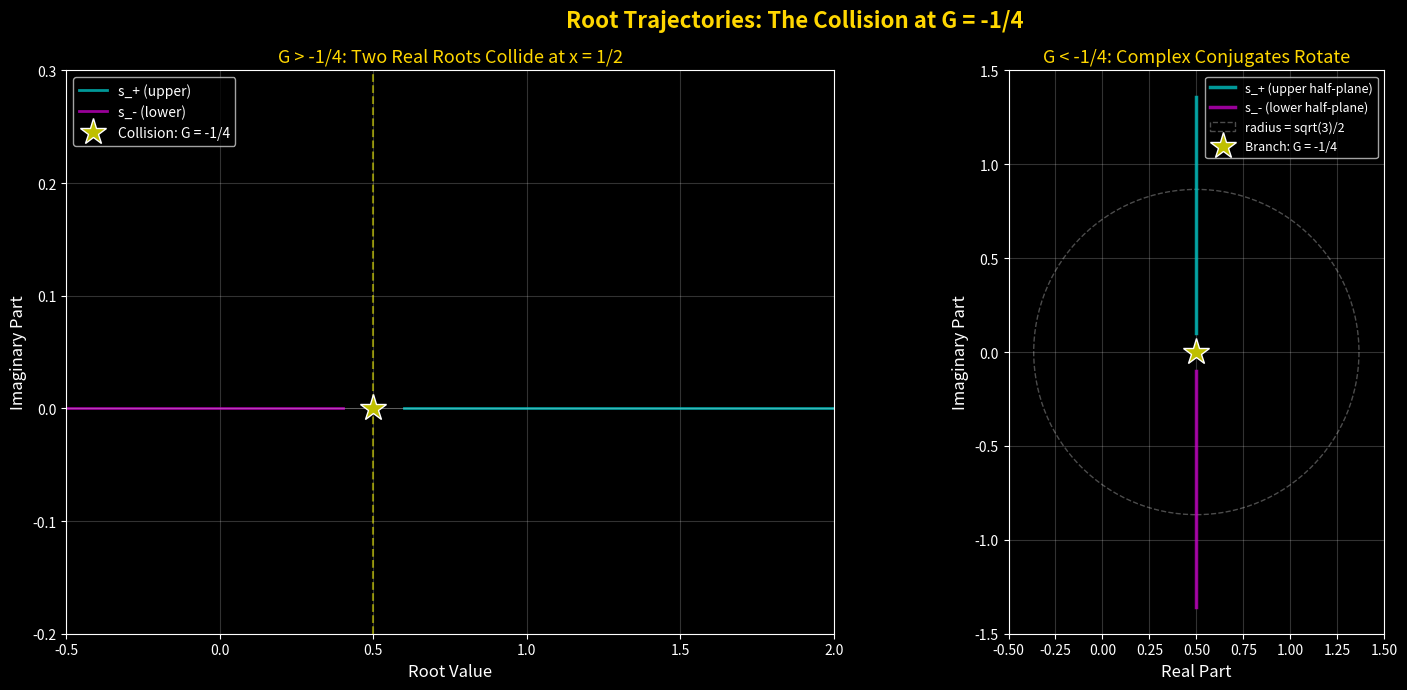
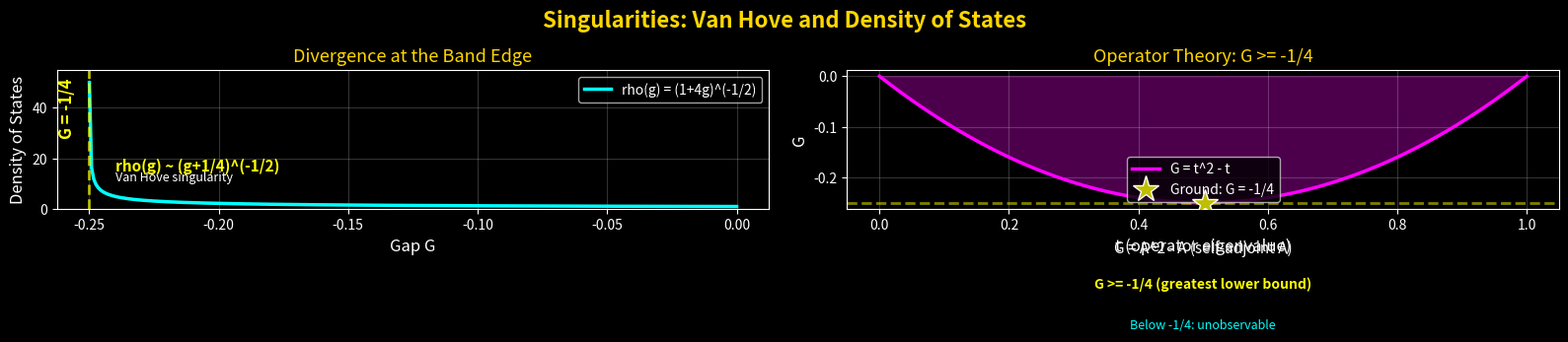
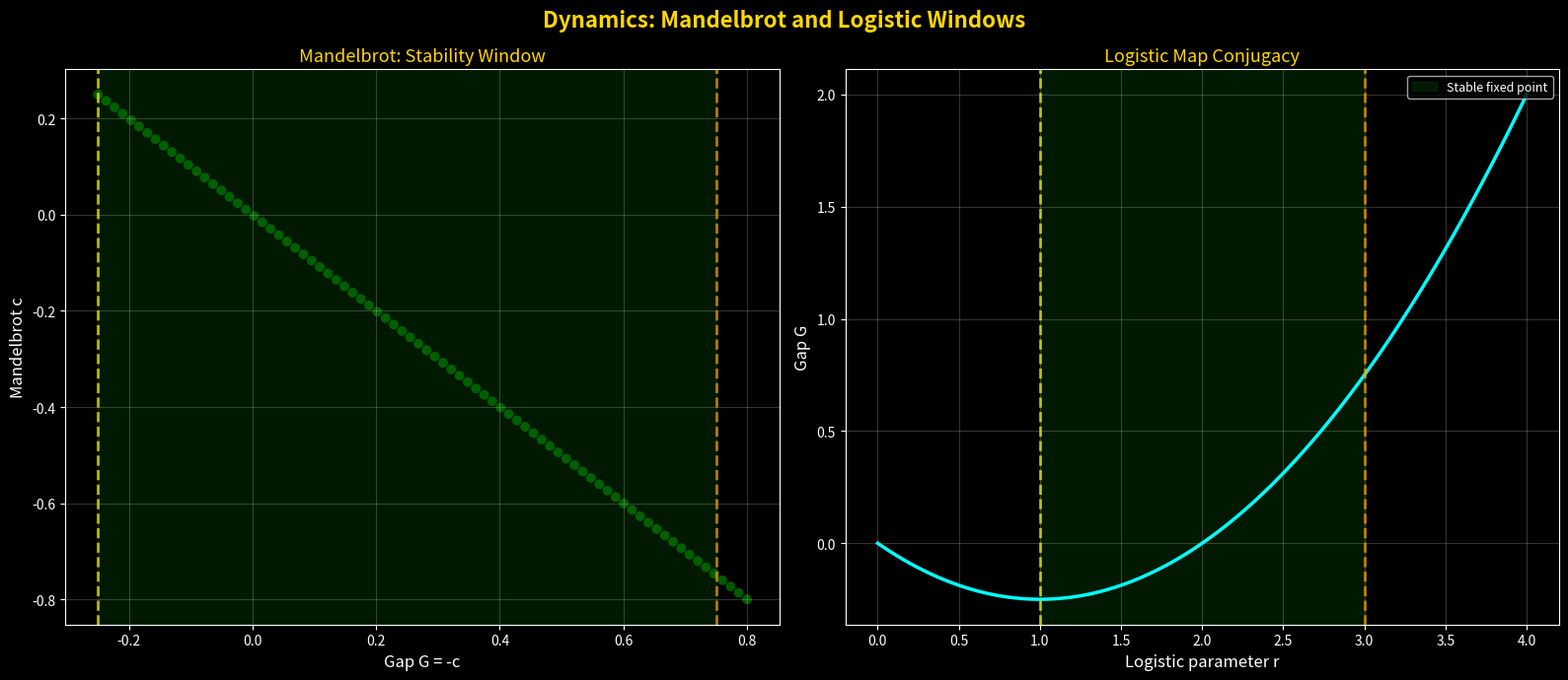
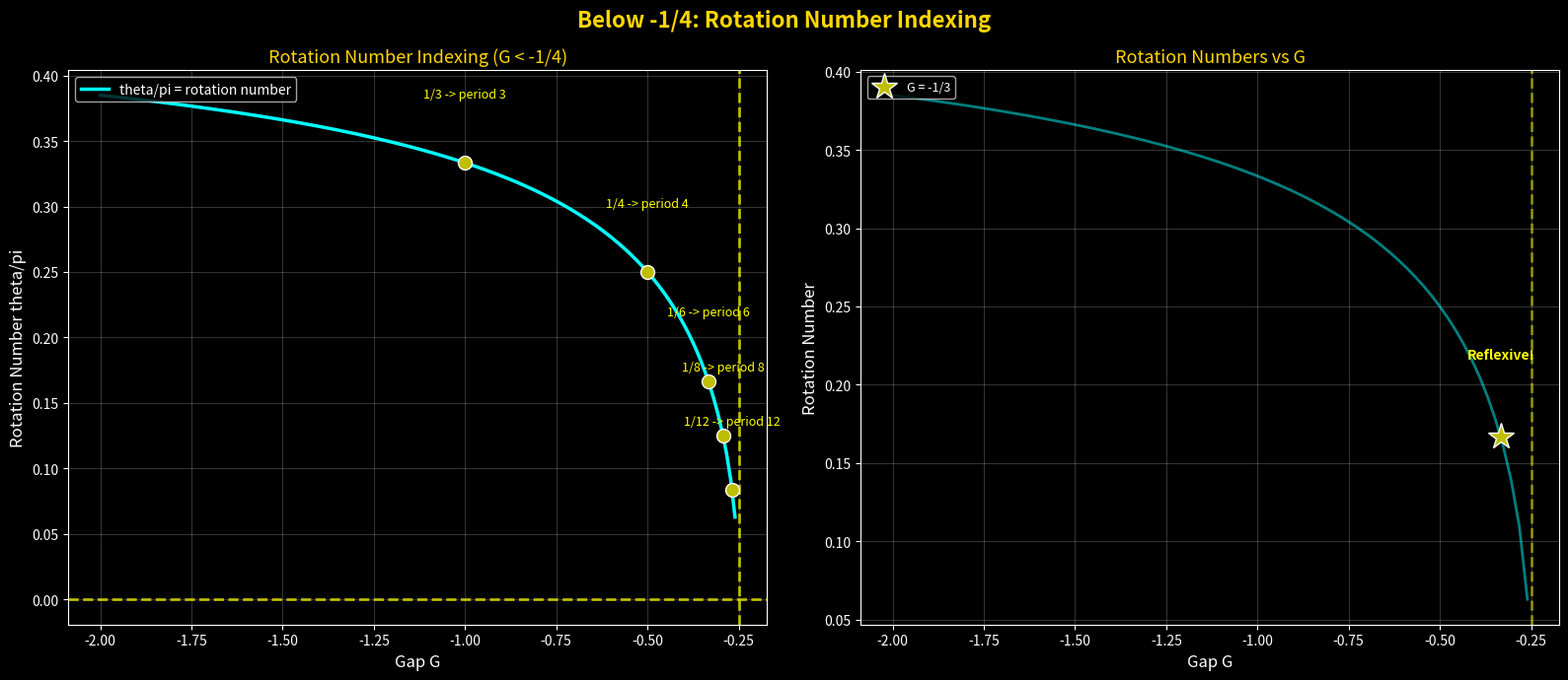
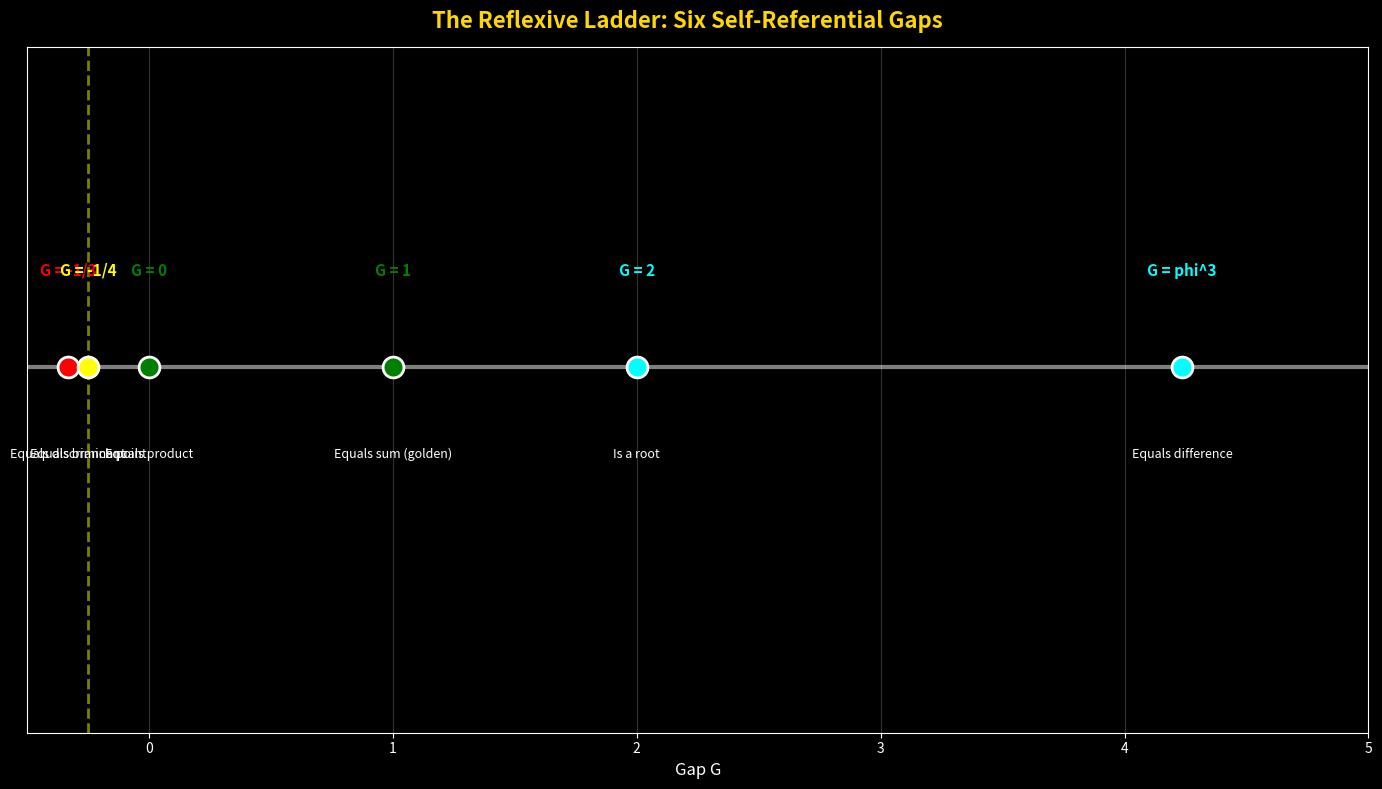
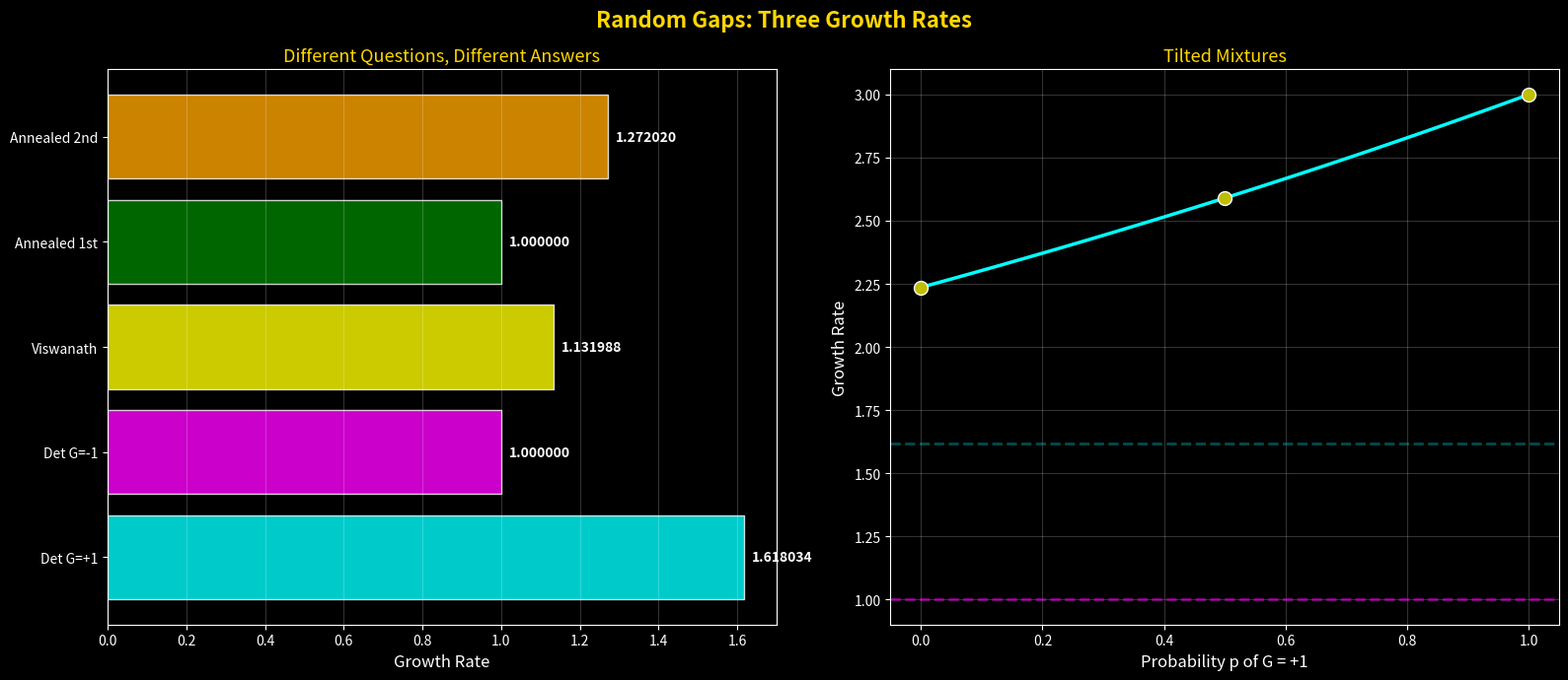
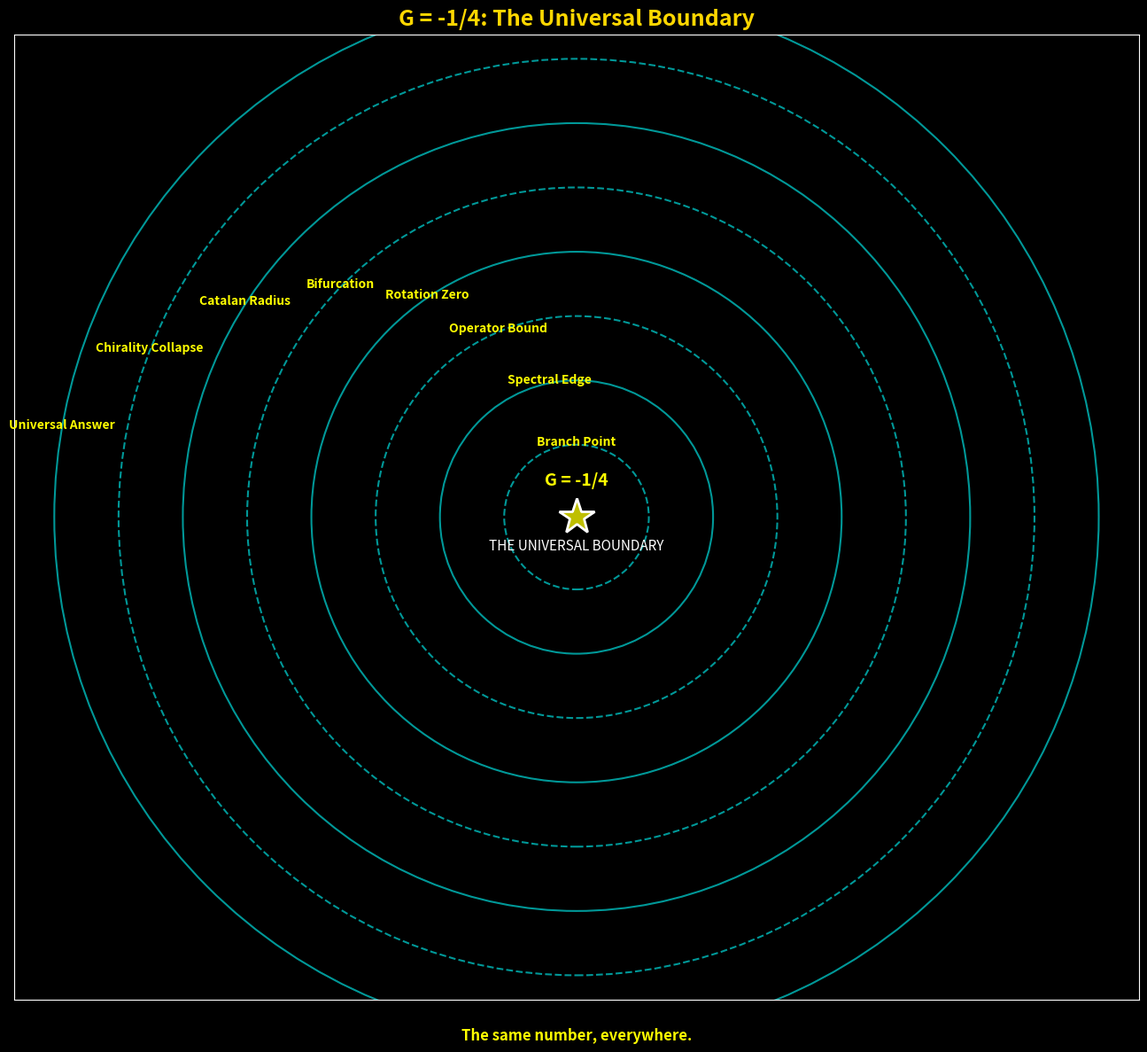
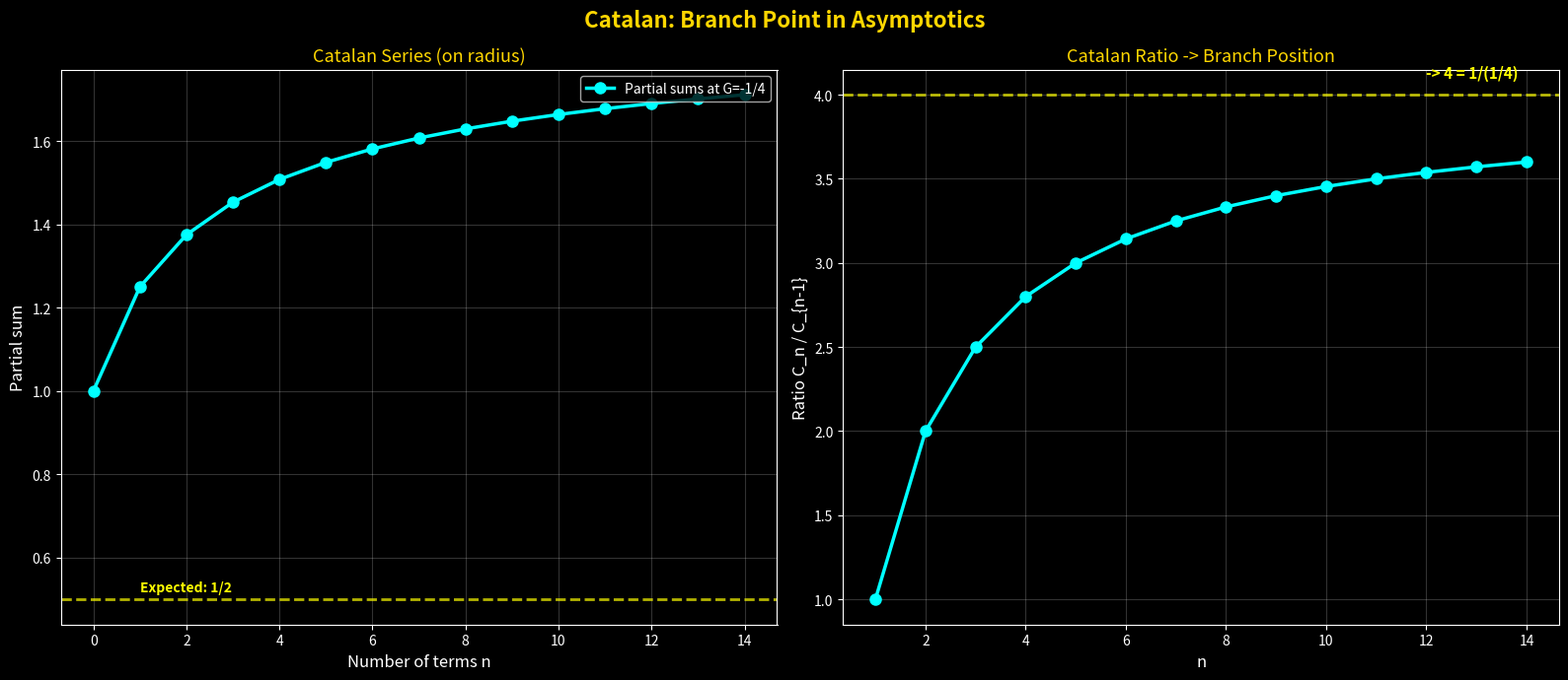
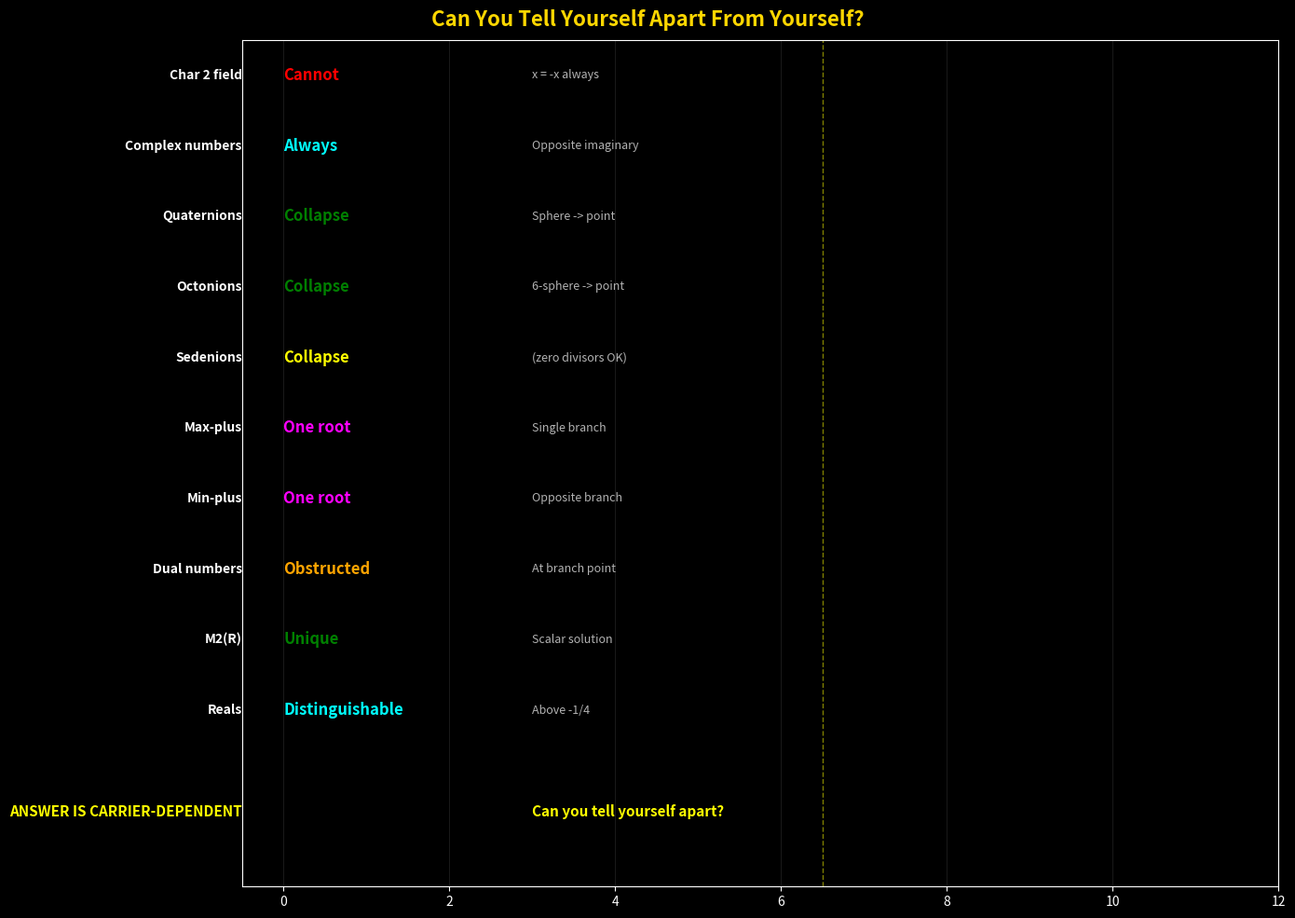
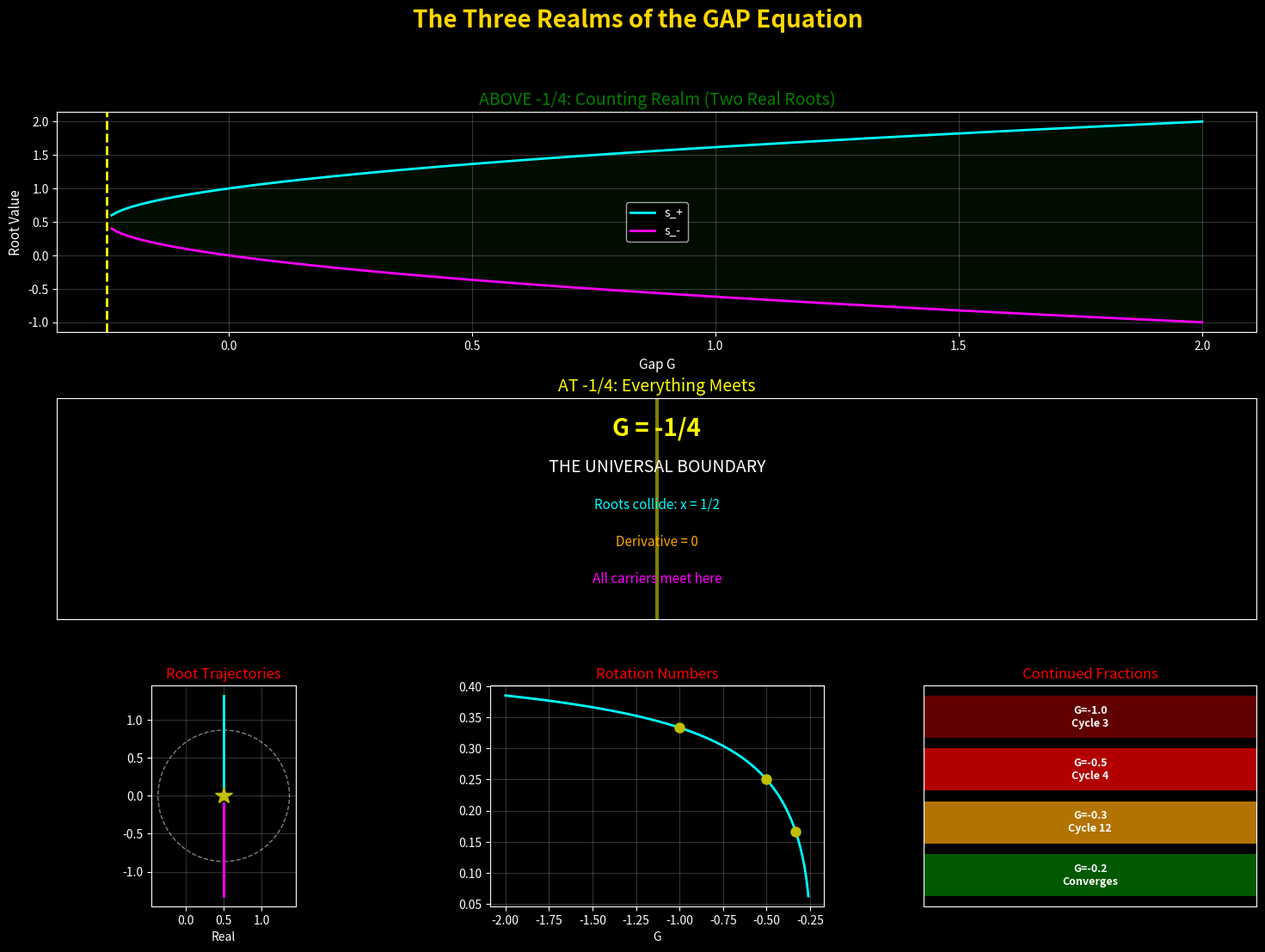

Generate these figures, in order, with matplotlib:
#!/usr/bin/env python3
"""Simple and robust version of GAP visualizations"""

import numpy as np
import matplotlib.pyplot as plt
from matplotlib.patches import Circle
import cmath
import math
import os

os.makedirs('visualizations', exist_ok=True)
plt.style.use('dark_background')

def gap_roots(G):
    disc = 1 + 4*G
    if disc >= 0:
        sqrt_disc = math.sqrt(disc)
        return (1 + sqrt_disc)/2, (1 - sqrt_disc)/2
    else:
        sqrt_disc = cmath.sqrt(disc)
        return (1 + sqrt_disc)/2, (1 - sqrt_disc)/2

def rotation_number(G):
    if G >= -1/4:
        return None
    nu = math.sqrt(-(G + 0.25))
    s_plus = 0.5 + 1j*nu
    theta = cmath.phase(s_plus)
    return theta / math.pi

print("Creating 10 comprehensive visualizations...")

# FIGURE 1: Root Trajectories
print("\n[1/10] Root trajectories...")
fig1, (ax1a, ax1b) = plt.subplots(1, 2, figsize=(16, 7))
fig1.suptitle('Root Trajectories: The Collision at G = -1/4', fontsize=16, color='#FFD700', weight='bold')

G_vals_real = np.linspace(-0.24, 2, 150)
roots_plus = []
roots_minus = []
for G in G_vals_real:
    rp, rm = gap_roots(G)
    roots_plus.append(rp.real)
    roots_minus.append(rm.real)

ax1a.plot(roots_plus, np.zeros_like(roots_plus), 'c-', linewidth=2, label='s_+ (upper)', alpha=0.8)
ax1a.plot(roots_minus, np.zeros_like(roots_minus), 'm-', linewidth=2, label='s_- (lower)', alpha=0.8)
ax1a.plot(0.5, 0, 'y*', markersize=20, markeredgecolor='white', markeredgewidth=1, label='Collision: G = -1/4', zorder=10)
ax1a.axhline(y=0, color='white', linewidth=0.5, alpha=0.3)
ax1a.axvline(x=0.5, color='yellow', linestyle='--', linewidth=1.5, alpha=0.5)
ax1a.set_xlabel('Root Value', fontsize=12)
ax1a.set_ylabel('Imaginary Part', fontsize=12)
ax1a.set_title('G > -1/4: Two Real Roots Collide at x = 1/2', fontsize=13, color='#FFD700')
ax1a.legend(loc='upper left', fontsize=10)
ax1a.grid(True, alpha=0.2)
ax1a.set_ylim(-0.2, 0.3)
ax1a.set_xlim(-0.5, 2)

G_vals_complex = np.linspace(-2.1, -0.26, 120)
ring_plus_real = []
ring_plus_imag = []
ring_minus_real = []
ring_minus_imag = []
for G in G_vals_complex:
    rp, rm = gap_roots(G)
    ring_plus_real.append(rp.real)
    ring_plus_imag.append(rp.imag)
    ring_minus_real.append(rm.real)
    ring_minus_imag.append(rm.imag)

ax1b.plot(ring_plus_real, ring_plus_imag, 'c-', linewidth=2.5, alpha=0.8, label='s_+ (upper half-plane)')
ax1b.plot(ring_minus_real, ring_minus_imag, 'm-', linewidth=2.5, alpha=0.8, label='s_- (lower half-plane)')
circle = Circle((0.5, 0), 0.8660254, fill=False, edgecolor='white', linestyle='--', linewidth=1, alpha=0.3, label='radius = sqrt(3)/2')
ax1b.add_patch(circle)
ax1b.plot(0.5, 0, 'y*', markersize=20, markeredgecolor='white', markeredgewidth=1, label='Branch: G = -1/4', zorder=10)
ax1b.set_xlabel('Real Part', fontsize=12)
ax1b.set_ylabel('Imaginary Part', fontsize=12)
ax1b.set_title('G < -1/4: Complex Conjugates Rotate', fontsize=13, color='#FFD700')
ax1b.legend(loc='upper right', fontsize=9)
ax1b.grid(True, alpha=0.2)
ax1b.set_aspect('equal')
ax1b.set_xlim(-0.5, 1.5)
ax1b.set_ylim(-1.5, 1.5)

plt.tight_layout()
plt.savefig('visualizations/fig1_root_trajectories.png', dpi=300, bbox_inches='tight')
plt.close()
print("  Saved fig1_root_trajectories.png")

# FIGURE 2: Van Hove Singularity
print("\n[2/10] Van Hove singularity...")
fig2, (ax2a, ax2b) = plt.subplots(1, 2, figsize=(16, 7))
fig2.suptitle('Singularities: Van Hove and Density of States', fontsize=16, color='#FFD700', weight='bold')

g_vals = np.linspace(-0.2499, 0, 300)
rho_vals = []
for g in g_vals:
    rho = 1 / math.sqrt(max(1 + 4*g, 1e-10)) if g >= -0.25 else np.nan
    rho_vals.append(rho)

ax2a.plot(g_vals, rho_vals, 'cyan', linewidth=2.5, label='rho(g) = (1+4g)^(-1/2)')
ax2a.axvline(x=-0.25, color='yellow', linestyle='--', linewidth=2, alpha=0.7)
ax2a.text(-0.255, max(rho_vals)*0.8, 'G = -1/4', rotation=90, ha='right', va='center', c='yellow', fontsize=12, weight='bold')
ax2a.text(-0.24, max(rho_vals)*0.3, 'rho(g) ~ (g+1/4)^(-1/2)', fontsize=11, c='yellow', weight='bold')
ax2a.text(-0.24, max(rho_vals)*0.22, 'Van Hove singularity', fontsize=9, c='white', style='italic')
ax2a.set_xlabel('Gap G', fontsize=12)
ax2a.set_ylabel('Density of States', fontsize=12)
ax2a.set_title('Divergence at the Band Edge', fontsize=13, color='#FFD700')
ax2a.legend(loc='upper right', fontsize=10)
ax2a.grid(True, alpha=0.2)
ax2a.set_ylim(0, max(rho_vals)*1.1)

t_vals = np.linspace(0, 1, 200)
g_operator = [t**2 - t for t in t_vals]
ax2b.plot(t_vals, g_operator, 'magenta', linewidth=2.5, label='G = t^2 - t')
ax2b.fill_between(t_vals, g_operator, alpha=0.3, color='magenta')
min_idx = np.argmin(g_operator)
ax2b.plot(t_vals[min_idx], g_operator[min_idx], 'y*', markersize=20, markeredgecolor='white', markeredgewidth=1, label='Ground: G = -1/4', zorder=10)
ax2b.text(0.5, -0.35, 'G = A^2 - A (self-adjoint A)', ha='center', fontsize=11, c='white')
ax2b.text(0.5, -0.42, 'G >= -1/4 (greatest lower bound)', ha='center', fontsize=10, c='yellow', weight='bold')
ax2b.text(0.5, -0.5, 'Below -1/4: unobservable', ha='center', fontsize=9, c='cyan', style='italic')
ax2b.set_xlabel('t (operator eigenvalue)', fontsize=12)
ax2b.set_ylabel('G', fontsize=12)
ax2b.set_title('Operator Theory: G >= -1/4', fontsize=13, color='#FFD700')
ax2b.legend(loc='lower center', fontsize=10)
ax2b.grid(True, alpha=0.2)
ax2b.axhline(y=-0.25, color='yellow', linestyle='--', linewidth=2, alpha=0.5)

plt.tight_layout()
plt.savefig('visualizations/fig2_van_hove.png', dpi=300, bbox_inches='tight')
plt.close()
print("  Saved fig2_van_hove.png")

# FIGURE 3: Dynamics
print("\n[3/10] Dynamics...")
fig3, (ax3a, ax3b) = plt.subplots(1, 2, figsize=(16, 7))
fig3.suptitle('Dynamics: Mandelbrot and Logistic Windows', fontsize=16, color='#FFD700', weight='bold')

c_vals = np.linspace(0.25, -0.8, 80)
stability = []
for c in c_vals:
    z = 0
    max_it = 50
    for _ in range(max_it):
        z = z**2 + c
        if abs(z) > 2:
            stability.append(0)
            break
    else:
        stability.append(1)

g_from_c = [-c for c in c_vals]
colors = ['red' if s == 0 else 'green' for s in stability]
ax3a.scatter(g_from_c, c_vals, c=colors, s=50, alpha=0.7, edgecolors='none')
ax3a.axvline(x=-0.25, color='yellow', linestyle='--', linewidth=2, alpha=0.7)
ax3a.axvline(x=0.75, color='orange', linestyle='--', linewidth=2, alpha=0.7)
ax3a.axvspan(-0.25, 0.75, alpha=0.2, color='green')
ax3a.set_xlabel('Gap G = -c', fontsize=12)
ax3a.set_ylabel('Mandelbrot c', fontsize=12)
ax3a.set_title('Mandelbrot: Stability Window', fontsize=13, color='#FFD700')
ax3a.grid(True, alpha=0.2)

r_vals = np.linspace(0, 4, 100)
g_from_r = [r**2/4 - r/2 for r in r_vals]
ax3b.plot(r_vals, g_from_r, 'cyan', linewidth=2.5)
ax3b.axvspan(1, 3, alpha=0.2, color='green', label='Stable fixed point')
ax3b.axvline(x=1, color='yellow', linestyle='--', linewidth=2, alpha=0.7)
ax3b.axvline(x=3, color='orange', linestyle='--', linewidth=2, alpha=0.7)
ax3b.set_xlabel('Logistic parameter r', fontsize=12)
ax3b.set_ylabel('Gap G', fontsize=12)
ax3b.set_title('Logistic Map Conjugacy', fontsize=13, color='#FFD700')
ax3b.legend(loc='upper right', fontsize=9)
ax3b.grid(True, alpha=0.2)

plt.tight_layout()
plt.savefig('visualizations/fig3_dynamics.png', dpi=300, bbox_inches='tight')
plt.close()
print("  Saved fig3_dynamics.png")

# FIGURE 4: Rotation Numbers
print("\n[4/10] Rotation numbers...")
fig4, (ax4a, ax4b) = plt.subplots(1, 2, figsize=(16, 7))
fig4.suptitle('Below -1/4: Rotation Number Indexing', fontsize=16, color='#FFD700', weight='bold')

G_rot = np.linspace(-2.0, -0.26, 150)
rot_numbers = [rotation_number(G) for G in G_rot]
ax4a.plot(G_rot, rot_numbers, 'cyan', linewidth=2.5, label='theta/pi = rotation number')
rationals = [(3, -1.0, '1/3'), (4, -0.5, '1/4'), (6, -0.33333333, '1/6'), (8, -0.29289322, '1/8'), (12, -0.26794919, '1/12')]
for period, G, label in rationals:
    rot = rotation_number(G)
    ax4a.plot(G, rot, 'yo', markersize=10, markeredgecolor='white', markeredgewidth=1, zorder=10)
    ax4a.text(G, rot + 0.05, f'{label} -> period {period}', ha='center', fontsize=9, c='yellow')
ax4a.axvline(x=-0.25, color='yellow', linestyle='--', linewidth=2, alpha=0.7)
ax4a.axhline(y=0, color='yellow', linestyle='--', linewidth=2, alpha=0.7)
ax4a.set_xlabel('Gap G', fontsize=12)
ax4a.set_ylabel('Rotation Number theta/pi', fontsize=12)
ax4a.set_title('Rotation Number Indexing (G < -1/4)', fontsize=13, color='#FFD700')
ax4a.legend(loc='upper left', fontsize=10)
ax4a.grid(True, alpha=0.2)

G_cf = np.linspace(-2.0, -0.26, 80)
cf_rot = [rotation_number(G) for G in G_cf]
ax4b.plot(G_cf, cf_rot, 'cyan', linewidth=2, alpha=0.5)
g_neg_third = -1/3
rot_neg_third = rotation_number(g_neg_third)
ax4b.plot(g_neg_third, rot_neg_third, 'y*', markersize=20, markeredgecolor='white', markeredgewidth=1, label='G = -1/3', zorder=15)
ax4b.text(g_neg_third, rot_neg_third + 0.05, 'Reflexive!', ha='center', fontsize=10, c='yellow', weight='bold')
ax4b.axvline(x=-0.25, color='yellow', linestyle='--', linewidth=2, alpha=0.5)
ax4b.set_xlabel('Gap G', fontsize=12)
ax4b.set_ylabel('Rotation Number', fontsize=12)
ax4b.set_title('Rotation Numbers vs G', fontsize=13, color='#FFD700')
ax4b.legend(loc='upper left', fontsize=9)
ax4b.grid(True, alpha=0.2)

plt.tight_layout()
plt.savefig('visualizations/fig4_rotation_numbers.png', dpi=300, bbox_inches='tight')
plt.close()
print("  Saved fig4_rotation_numbers.png")

# FIGURE 5: Reflexive Ladder
print("\n[5/10] Reflexive ladder...")
fig5, ax5 = plt.subplots(1, 1, figsize=(14, 8))
fig5.suptitle('The Reflexive Ladder: Six Self-Referential Gaps', fontsize=16, color='#FFD700', weight='bold')

reflexive_gaps = [
    (-1/3, 'G = -1/3', 'Equals discriminant'),
    (-1/4, 'G = -1/4', 'Equals branch point'),
    (0, 'G = 0', 'Equals product'),
    (1, 'G = 1', 'Equals sum (golden)'),
    (2, 'G = 2', 'Is a root'),
    (4.236067977, 'G = phi^3', 'Equals difference'),
]

y_base = 0.5
for g, label, desc in reflexive_gaps:
    if g < -0.25:
        color = 'red'
    elif g == -0.25:
        color = 'yellow'
    elif 0 <= g <= 1:
        color = 'green'
    else:
        color = 'cyan'
    ax5.plot(g, y_base, 'o', markersize=15, color=color, markeredgecolor='white', markeredgewidth=2, zorder=10)
    ax5.text(g, y_base + 0.2, label, ha='center', fontsize=11, c=color, weight='bold')
    ax5.text(g, y_base - 0.2, desc, ha='center', fontsize=9, c='white')

ax5.axhline(y=y_base, color='white', linewidth=3, alpha=0.5)
ax5.axvline(x=-0.25, color='yellow', linestyle='--', linewidth=2, alpha=0.5)
ax5.set_xlabel('Gap G', fontsize=12)
ax5.set_ylim(-0.3, 1.2)
ax5.set_xlim(-0.5, 5)
ax5.set_yticks([])
ax5.grid(True, alpha=0.2)

plt.tight_layout()
plt.savefig('visualizations/fig5_reflexive_ladder.png', dpi=300, bbox_inches='tight')
plt.close()
print("  Saved fig5_reflexive_ladder.png")

# FIGURE 6: Growth Rates
print("\n[6/10] Growth rates...")
fig6, (ax6a, ax6b) = plt.subplots(1, 2, figsize=(16, 7))
fig6.suptitle('Random Gaps: Three Growth Rates', fontsize=16, color='#FFD700', weight='bold')

growth_rates = {
    'Det G=+1': 1.618034,
    'Det G=-1': 1.0,
    'Viswanath': 1.131988,
    'Annealed 1st': 1.0,
    'Annealed 2nd': 1.272020,
}
colors = ['cyan', 'magenta', 'yellow', 'green', 'orange']
bars = ax6a.barh(range(len(growth_rates)), list(growth_rates.values()), color=colors, alpha=0.8, edgecolor='white')
for i, (rate, bar) in enumerate(zip(growth_rates.values(), bars)):
    ax6a.text(bar.get_width() + 0.02, bar.get_y() + bar.get_height()/2, f'{rate:.6f}', 
             ha='left', va='center', fontsize=10, c='white', weight='bold')
ax6a.set_yticks(range(len(growth_rates)))
ax6a.set_yticklabels(list(growth_rates.keys()), fontsize=10)
ax6a.set_xlabel('Growth Rate', fontsize=12)
ax6a.set_title('Different Questions, Different Answers', fontsize=13, color='#FFD700')
ax6a.grid(True, alpha=0.2, axis='x')

p_vals = np.linspace(0, 1, 100)
growth_vs_p = [math.exp(p * math.log(3) + (1-p) * 0.5 * math.log(5)) for p in p_vals]
ax6b.plot(p_vals, growth_vs_p, 'cyan', linewidth=2.5)
for p in [0, 0.5, 1]:
    growth = math.exp(p * math.log(3) + (1-p) * 0.5 * math.log(5))
    ax6b.plot(p, growth, 'yo', markersize=10, markeredgecolor='white', markeredgewidth=1, zorder=10)
ax6b.axhline(y=1.0, color='magenta', linestyle='--', linewidth=2, alpha=0.5)
ax6b.axhline(y=1.618034, color='cyan', linestyle='--', linewidth=2, alpha=0.3)
ax6b.set_xlabel('Probability p of G = +1', fontsize=12)
ax6b.set_ylabel('Growth Rate', fontsize=12)
ax6b.set_title('Tilted Mixtures', fontsize=13, color='#FFD700')
ax6b.grid(True, alpha=0.2)

plt.tight_layout()
plt.savefig('visualizations/fig6_growth_rates.png', dpi=300, bbox_inches='tight')
plt.close()
print("  Saved fig6_growth_rates.png")

# FIGURE 7: Universal Boundary
print("\n[7/10] Universal boundary...")
fig7, ax7 = plt.subplots(1, 1, figsize=(16, 12))
fig7.suptitle('G = -1/4: The Universal Boundary', fontsize=18, color='#FFD700', weight='bold')

manifestations = [
    (0.9, 'Branch Point'),
    (1.7, 'Spectral Edge'),
    (2.5, 'Operator Bound'),
    (3.3, 'Rotation Zero'),
    (4.1, 'Bifurcation'),
    (4.9, 'Catalan Radius'),
    (5.7, 'Chirality Collapse'),
    (6.5, 'Universal Answer'),
]

for i, (radius, title) in enumerate(manifestations):
    angle = math.pi/2 + (i * 0.2)
    x = 7 + radius * math.cos(angle)
    y = 6 + radius * math.sin(angle)
    circle = Circle((7, 6), radius, fill=False, edgecolor='cyan', 
                   linestyle='--' if i % 2 == 0 else '-', linewidth=1.5, alpha=0.6)
    ax7.add_patch(circle)
    ax7.text(x, y, title, ha='center', fontsize=10, c='yellow', weight='bold')

ax7.plot(7, 6, 'y*', markersize=30, markeredgecolor='white', markeredgewidth=2, zorder=10)
ax7.text(7, 6.4, 'G = -1/4', ha='center', fontsize=14, c='yellow', weight='bold')
ax7.text(7, 5.6, 'THE UNIVERSAL BOUNDARY', ha='center', fontsize=11, c='white', style='italic')
ax7.set_xlim(0, 14)
ax7.set_ylim(0, 12)
ax7.set_aspect('equal')
ax7.set_xticks([])
ax7.set_yticks([])
ax7.grid(True, alpha=0.1)
ax7.text(7, -0.5, 'The same number, everywhere.', ha='center', fontsize=12, c='yellow', style='italic', weight='bold')

plt.tight_layout()
plt.savefig('visualizations/fig7_universal_boundary.png', dpi=300, bbox_inches='tight')
plt.close()
print("  Saved fig7_universal_boundary.png")

# FIGURE 8: Catalan Asymptotics
print("\n[8/10] Catalan asymptotics...")
fig8, (ax8a, ax8b) = plt.subplots(1, 2, figsize=(16, 7))
fig8.suptitle('Catalan: Branch Point in Asymptotics', fontsize=16, color='#FFD700', weight='bold')

n_vals = np.arange(0, 15)
catalan = [math.comb(2*n, n) // (n + 1) for n in n_vals]
partial_sums = []
for n in n_vals:
    s = sum(catalan[k] * (0.25)**k for k in range(n+1))
    partial_sums.append(s)

ax8a.plot(n_vals, partial_sums, 'cyan', linewidth=2.5, marker='o', markersize=8, label='Partial sums at G=-1/4')
ax8a.axhline(y=0.5, color='yellow', linestyle='--', linewidth=2, alpha=0.7)
ax8a.text(1, 0.52, 'Expected: 1/2', fontsize=10, c='yellow', weight='bold')
ax8a.set_xlabel('Number of terms n', fontsize=12)
ax8a.set_ylabel('Partial sum', fontsize=12)
ax8a.set_title('Catalan Series (on radius)', fontsize=13, color='#FFD700')
ax8a.legend(loc='upper right', fontsize=10)
ax8a.grid(True, alpha=0.2)

ratios = [catalan[n] / catalan[n-1] if n > 0 else 0 for n in n_vals[1:]]
ax8b.plot(n_vals[1:], ratios, 'cyan', linewidth=2.5, marker='o', markersize=8)
ax8b.axhline(y=4, color='yellow', linestyle='--', linewidth=2, alpha=0.7)
ax8b.text(12, 4.1, '-> 4 = 1/(1/4)', fontsize=11, c='yellow', weight='bold')
ax8b.set_xlabel('n', fontsize=12)
ax8b.set_ylabel('Ratio C_n / C_{n-1}', fontsize=12)
ax8b.set_title('Catalan Ratio -> Branch Position', fontsize=13, color='#FFD700')
ax8b.grid(True, alpha=0.2)

plt.tight_layout()
plt.savefig('visualizations/fig8_catalan_asymptotics.png', dpi=300, bbox_inches='tight')
plt.close()
print("  Saved fig8_catalan_asymptotics.png")

# FIGURE 9: Chirality Across Carriers
print("\n[9/10] Chirality carriers...")
fig9, ax9 = plt.subplots(1, 1, figsize=(14, 10))
fig9.suptitle('Can You Tell Yourself Apart From Yourself?', fontsize=16, color='#FFD700', weight='bold')

carriers = [
    ("Char 2 field", "Cannot", "x = -x always", "red"),
    ("Complex numbers", "Always", "Opposite imaginary", "cyan"),
    ("Quaternions", "Collapse", "Sphere -> point", "green"),
    ("Octonions", "Collapse", "6-sphere -> point", "green"),
    ("Sedenions", "Collapse", "(zero divisors OK)", "yellow"),
    ("Max-plus", "One root", "Single branch", "magenta"),
    ("Min-plus", "One root", "Opposite branch", "magenta"),
    ("Dual numbers", "Obstructed", "At branch point", "orange"),
    ("M2(R)", "Unique", "Scalar solution", "green"),
    ("Reals", "Distinguishable", "Above -1/4", "cyan"),
]

n_carriers = len(carriers)
for i, (carrier, behavior, desc, color) in enumerate(carriers):
    y = n_carriers - i - 0.5
    ax9.text(-0.5, y, carrier, ha='right', va='center', fontsize=10, c='white', weight='bold')
    ax9.text(0, y, behavior, ha='left', va='center', fontsize=12, c=color, weight='bold')
    ax9.text(3, y, desc, ha='left', va='center', fontsize=9, c='white', alpha=0.7)

ax9.axvline(x=6.5, color='yellow', linestyle='--', linewidth=1, alpha=0.5)
ax9.text(-0.5, -1, 'ANSWER IS CARRIER-DEPENDENT', ha='right', fontsize=11, c='yellow', weight='bold')
ax9.text(3, -1, 'Can you tell yourself apart?', ha='left', fontsize=11, c='yellow', weight='bold')
ax9.set_xlim(-0.5, 12)
ax9.set_ylim(-2, n_carriers)
ax9.set_yticks([])
ax9.grid(True, alpha=0.1)

plt.tight_layout()
plt.savefig('visualizations/fig9_chirality_carriers.png', dpi=300, bbox_inches='tight')
plt.close()
print("  Saved fig9_chirality_carriers.png")

# FIGURE 10: Three Realms
print("\n[10/10] Three realms...")
fig10 = plt.figure(figsize=(18, 12))
gs = fig10.add_gridspec(3, 3, hspace=0.3, wspace=0.3)
fig10.suptitle('The Three Realms of the GAP Equation', fontsize=20, color='#FFD700', weight='bold')

# Top: Above -1/4
ax_top = fig10.add_subplot(gs[0, :])
G_above = np.linspace(-0.24, 2, 200)
solutions_above_real = [[gap_roots(G)[0].real, gap_roots(G)[1].real] for G in G_above]
solutions_above_real = np.array(solutions_above_real)

ax_top.plot(G_above, solutions_above_real[:, 0], 'cyan', linewidth=2, label='s_+')
ax_top.plot(G_above, solutions_above_real[:, 1], 'magenta', linewidth=2, label='s_-')
ax_top.fill_between(G_above, solutions_above_real[:, 0], solutions_above_real[:, 1], alpha=0.1, color='green')
ax_top.axvline(x=-0.25, color='yellow', linestyle='--', linewidth=2)
ax_top.set_title('ABOVE -1/4: Counting Realm (Two Real Roots)', fontsize=14, color='green')
ax_top.set_xlabel('Gap G', fontsize=11)
ax_top.set_ylabel('Root Value', fontsize=11)
ax_top.legend()
ax_top.grid(True, alpha=0.2)

# Middle: At -1/4
ax_mid = fig10.add_subplot(gs[1, :])
ax_mid.axvline(x=0, color='yellow', linewidth=3, alpha=0.5)
ax_mid.text(0, 0.5, 'G = -1/4', ha='center', fontsize=20, c='yellow', weight='bold')
ax_mid.text(0, 0.3, 'THE UNIVERSAL BOUNDARY', ha='center', fontsize=14, c='white', style='italic')
ax_mid.text(0, 0.1, 'Roots collide: x = 1/2', ha='center', fontsize=11, c='cyan')
ax_mid.text(0, -0.1, 'Derivative = 0', ha='center', fontsize=11, c='orange')
ax_mid.text(0, -0.3, 'All carriers meet here', ha='center', fontsize=11, c='magenta')
ax_mid.set_ylim(-0.5, 0.7)
ax_mid.set_xlim(-1, 1)
ax_mid.set_xticks([])
ax_mid.set_yticks([])
ax_mid.set_title('AT -1/4: Everything Meets', fontsize=14, color='yellow')

# Bottom: Below -1/4
ax_bottom_left = fig10.add_subplot(gs[2, 0])
G_below = np.linspace(-2.0, -0.26, 150)
ring_real = [[gap_roots(G)[0].real, gap_roots(G)[1].real] for G in G_below]
ring_imag = [[gap_roots(G)[0].imag, gap_roots(G)[1].imag] for G in G_below]
ring_real = np.array(ring_real)
ring_imag = np.array(ring_imag)

ax_bottom_left.plot(ring_real[:, 0], ring_imag[:, 0], 'cyan', linewidth=2, label='s_+')
ax_bottom_left.plot(ring_real[:, 1], ring_imag[:, 1], 'magenta', linewidth=2, label='s_-')
circle_unity = Circle((0.5, 0), 0.8660254, fill=False, edgecolor='white', linestyle='--', alpha=0.5)
ax_bottom_left.add_patch(circle_unity)
ax_bottom_left.plot(0.5, 0, 'y*', markersize=15)
ax_bottom_left.set_title('Root Trajectories', fontsize=12, color='red')
ax_bottom_left.set_xlabel('Real', fontsize=10)
ax_bottom_left.grid(True, alpha=0.2)
ax_bottom_left.set_aspect('equal')

ax_bottom_mid = fig10.add_subplot(gs[2, 1])
rot_numbers = [rotation_number(G) for G in G_below]
ax_bottom_mid.plot(G_below, rot_numbers, 'cyan', linewidth=2)
ax_bottom_mid.plot([-1.0, -0.5, -0.3333], [rotation_number(-1.0), rotation_number(-0.5), rotation_number(-0.3333)], 
                  'yo', markersize=8)
ax_bottom_mid.set_title('Rotation Numbers', fontsize=12, color='red')
ax_bottom_mid.set_xlabel('G', fontsize=10)
ax_bottom_mid.grid(True, alpha=0.2)

ax_bottom_right = fig10.add_subplot(gs[2, 2])
G_cf = [-0.2, -0.3, -0.5, -1.0]
cf_types = ['Converges', 'Cycle 12', 'Cycle 4', 'Cycle 3']
cf_colors = ['green', 'orange', 'red', 'darkred']
ax_bottom_right.barh(range(len(G_cf)), [1]*len(G_cf), color=cf_colors, alpha=0.7)
for i, (g, label) in enumerate(zip(G_cf, cf_types)):
    ax_bottom_right.text(0.5, i, f'G={g}\n{label}', ha='center', va='center', fontsize=9, c='white', weight='bold')
ax_bottom_right.set_xlim(0, 1)
ax_bottom_right.set_yticks([])
ax_bottom_right.set_xticks([])
ax_bottom_right.set_title('Continued Fractions', fontsize=12, color='red')

plt.savefig('visualizations/fig10_three_realms.png', dpi=300, bbox_inches='tight')
plt.close()
print("  Saved fig10_three_realms.png")

print("\n" + "="*70)
print("ALL 10 VISUALIZATIONS CREATED!")
print("="*70)
print("\nFigures saved in: visualizations/")
print("1. Root trajectories")
print("2. Van Hove singularity")
print("3. Dynamics (Mandelbrot + Logistic)")
print("4. Rotation numbers")
print("5. Reflexive ladder")
print("6. Growth rates")
print("7. Universal boundary")
print("8. Catalan asymptotics")
print("9. Chirality across carriers")
print("10. Three realms")
print("="*70)
